Run: headless pygame with SDL's dummy video driver; simulated clock (each Clock.tick advances the game by its frame time, no real sleeping); random seed 0; keys injected as events and as key.get_pressed() state; no mouse input.
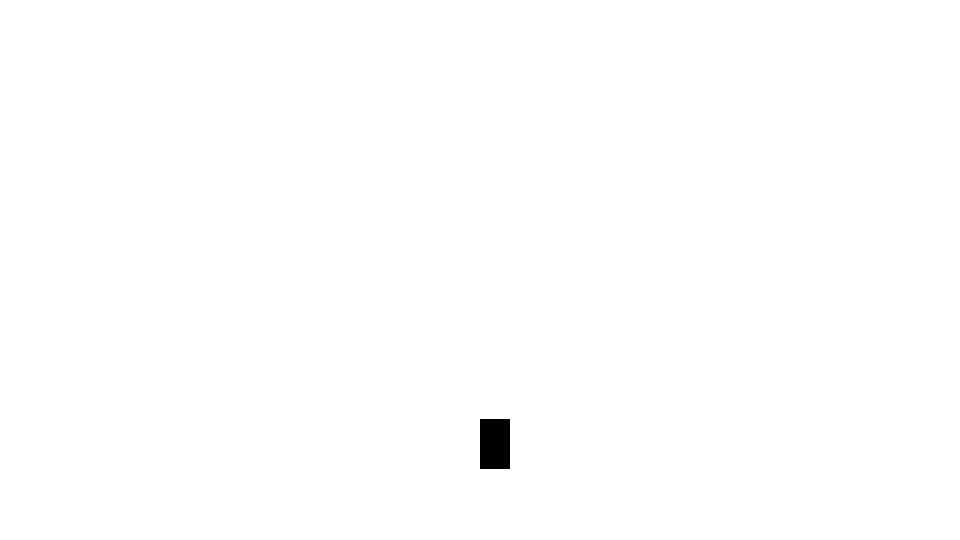
Frame 1 of 4 · flips 1–60 · no input
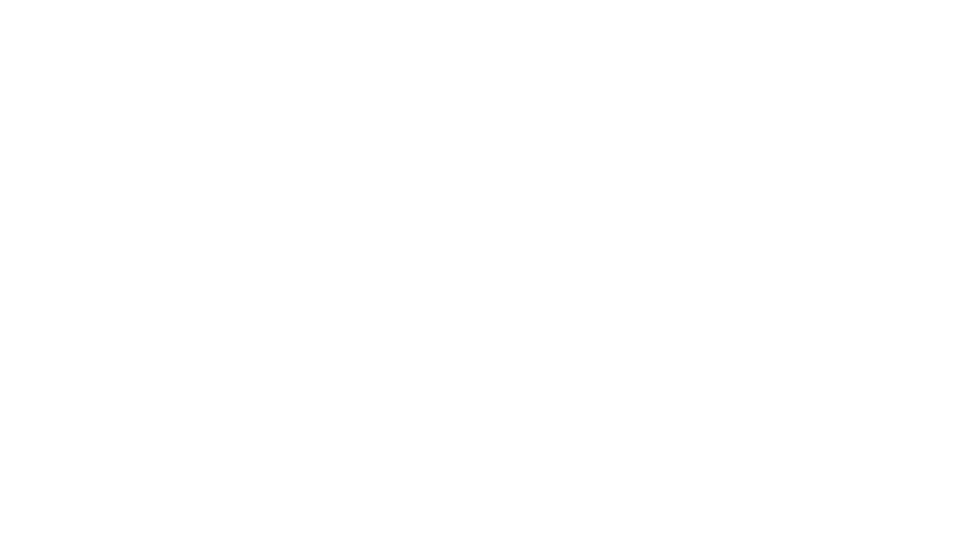
Frame 2 of 4 · flips 61–180 · tapped SPACE, RETURN · held RIGHT (→), D
Frame 3 of 4 · flips 181–300 · held DOWN (↓), S · screen unchanged from frame 2, image omitted
Frame 4 of 4 · flips 301–420 · held LEFT (←), A, UP (↑), W · screen unchanged from frame 3, image omitted

The pygame program that drew these frames:

import random
import sys

import pygame

LASER_SPAWN = pygame.USEREVENT + 1
DELETE_LASER = pygame.USEREVENT + 2


def generate_object_cord():
    """Функция для создания координат вне экрана"""
    sides = ["left", "right", "up", "down"]
    res = []

    side1 = random.choice(sides)
    side2 = random.choice(sides)
    while side2 == side1:
        side2 = random.choice(sides)

    for side in (side1, side2):
        if side == 'left':
            res.append((-5, random.randint(-10, 550)))
        elif side == 'right':
            res.append((965, random.randint(-10, 550)))
        elif side == 'up':
            res.append((random.randint(-10, 960), -5))
        elif side == 'down':
            res.append((random.randint(-10, 960), 555))

    return res


class SpaceGuy:

    def __init__(self, screen: pygame.Surface):
        self.screen = screen
        self.rect = pygame.Rect(*screen.get_rect().center, 30, 50)
        self.health = 3
        self.acceleration = 20
        self.max_velosity = 30
        self.current_velosity = 0
        self.moves = {pygame.K_a: -1, pygame.K_d: 1}
        self.jump_speed = 0
        self.jump_acceleration = 9.8
        self.jump_pulce = -600

    def render(self):
        """Отрисовка"""
        pygame.draw.rect(screen, pygame.Color("black"), self.rect)

    def move(self, key, time):
        if key[pygame.K_a] or key[pygame.K_d] or key[pygame.K_HOME] or key[pygame.K_END]:
            self.current_velosity += self.acceleration * (self.moves[pygame.K_a] *
                                                          (key[pygame.K_a] or key[pygame.K_HOME]) +
                                                          self.moves[pygame.K_d] *
                                                          (key[pygame.K_d] or key[pygame.K_END])) * time
            if abs(self.current_velosity) > self.max_velosity:
                self.current_velosity = self.max_velosity
        else:
            if self.current_velosity < 0:
                self.current_velosity += 20 * time
                if self.current_velosity > 0:
                    self.current_velosity = 0
            elif self.current_velosity > 0:
                self.current_velosity -= 20 * time
                if self.current_velosity < 0:
                    self.current_velosity = 0

        self.rect = self.rect.move(self.current_velosity, 0)
        if key[pygame.K_SPACE]:
            if self.rect.y == 460:
                self.jump_speed += self.jump_pulce
                print(self.jump_speed, self.jump_acceleration)
        if self.rect.y < 460:
            self.jump_speed += self.jump_acceleration * time * 100
        self.rect = self.rect.move(0, self.jump_speed * time)
        if self.rect.y > 460:
            self.rect.y = 460
            self.jump_speed = 0

    def take_damage(self, damage):
        self.health += damage


class Floor:
    def __init__(self, screen: pygame.Surface):
        self.screen = screen
        self.rect = pygame.Rect(0, 900, 540, 60)


if __name__ == '__main__':
    pygame.init()

    size = height, width = 960, 540
    screen = pygame.display.set_mode(size)

    guy = SpaceGuy(screen)

    bullets = []

    fps = 100
    running = True
    clock = pygame.time.Clock()

    taken_hit_tick = 0

    while running:

        screen.fill((255, 255, 255))

        for event in pygame.event.get():

            if event.type == pygame.QUIT:
                pygame.quit()
                sys.exit()

        clock.tick(fps)

        guy.move(pygame.key.get_pressed(), 1 / fps)
        guy.render()

        if guy.health <= 0:
            sys.exit()

        pygame.display.flip()
